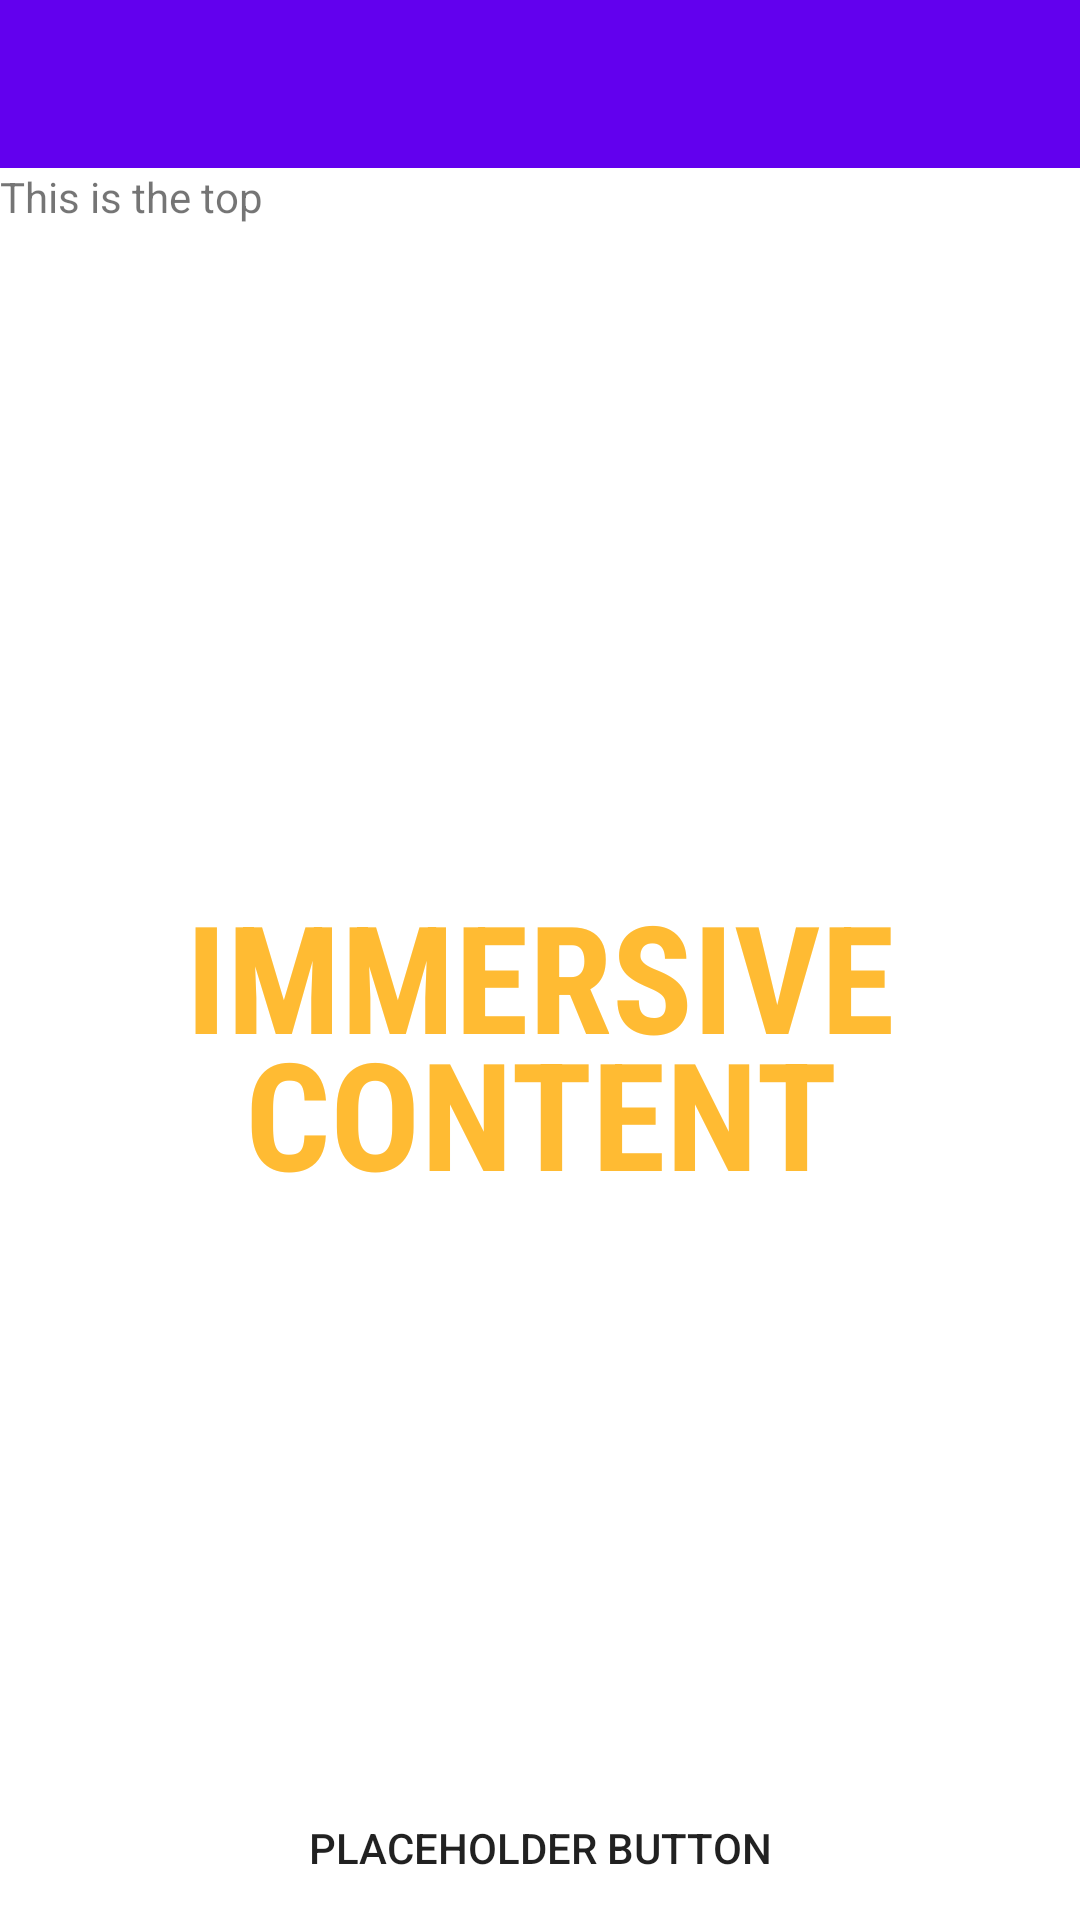

Layout XML and referenced resources for this Android screen:
<!-- AndroidManifest.xml: fallback theme Theme.MaterialComponents.DayNight.NoActionBar -->
<!-- res/layout/immersive_activity.xml -->
<FrameLayout xmlns:android="http://schemas.android.com/apk/res/android"
             android:layout_width="match_parent"
             android:layout_height="match_parent"
             android:fitsSystemWindows="true">
        
        <FrameLayout
            android:layout_width="match_parent"
            android:layout_height="match_parent">
            <LinearLayout
                android:id="@+id/linlay"
                android:layout_width="fill_parent"
                android:layout_height="match_parent"
                android:orientation="vertical">
                <android.support.v7.widget.Toolbar
                    android:id="@+id/toolbar"
                    android:layout_width="fill_parent"
                    android:layout_height="wrap_content"
                    android:background="?attr/colorPrimary"
                    android:theme="@style/ImmersiveActionBarStyle"/>
                <include layout="@layout/include_content" />
            </LinearLayout>
        </FrameLayout>

    
    <FrameLayout android:layout_width="match_parent"
                 android:layout_height="match_parent">
        <LinearLayout android:id="@+id/fullscreen_content_controls"
                      android:layout_width="match_parent"
                      android:layout_height="wrap_content"
                      android:layout_gravity="bottom|center_horizontal"
                      android:orientation="horizontal">

            <Button android:id="@+id/placeholder_button"
                    android:layout_width="0dp"
                    android:layout_height="48dp"
                    android:layout_weight="1"
                    android:text="@string/placeholder_button"
                    android:background="?android:selectableItemBackground" />
        </LinearLayout>
    </FrameLayout>
</FrameLayout>
<!-- res/layout/include_content.xml (included above) -->
<FrameLayout
    xmlns:android="http://schemas.android.com/apk/res/android"
    android:layout_width="match_parent"
    android:layout_height="match_parent"
    android:id="@+id/fullscreen_content">
    <TextView
              android:layout_width="match_parent"
              android:layout_height="match_parent"
              android:text="@string/top_marker" />
    <TextView
              android:layout_width="match_parent"
              android:layout_height="match_parent"
              android:keepScreenOn="true"
              android:textColor="#fb3"
              android:fontFamily="sans-serif-condensed"
              android:textStyle="bold"
              android:lineSpacingMultiplier="0.8"
              android:textSize="50sp"
              android:gravity="center"
              android:text="@string/placeholder_content" />
</FrameLayout>
<!-- resources referenced by this layout -->
<resources>
  <string name="placeholder_button">Placeholder Button</string>
  <string name="placeholder_content">IMMERSIVE\nCONTENT</string>
  <string name="top_marker">This is the top</string>
</resources>
